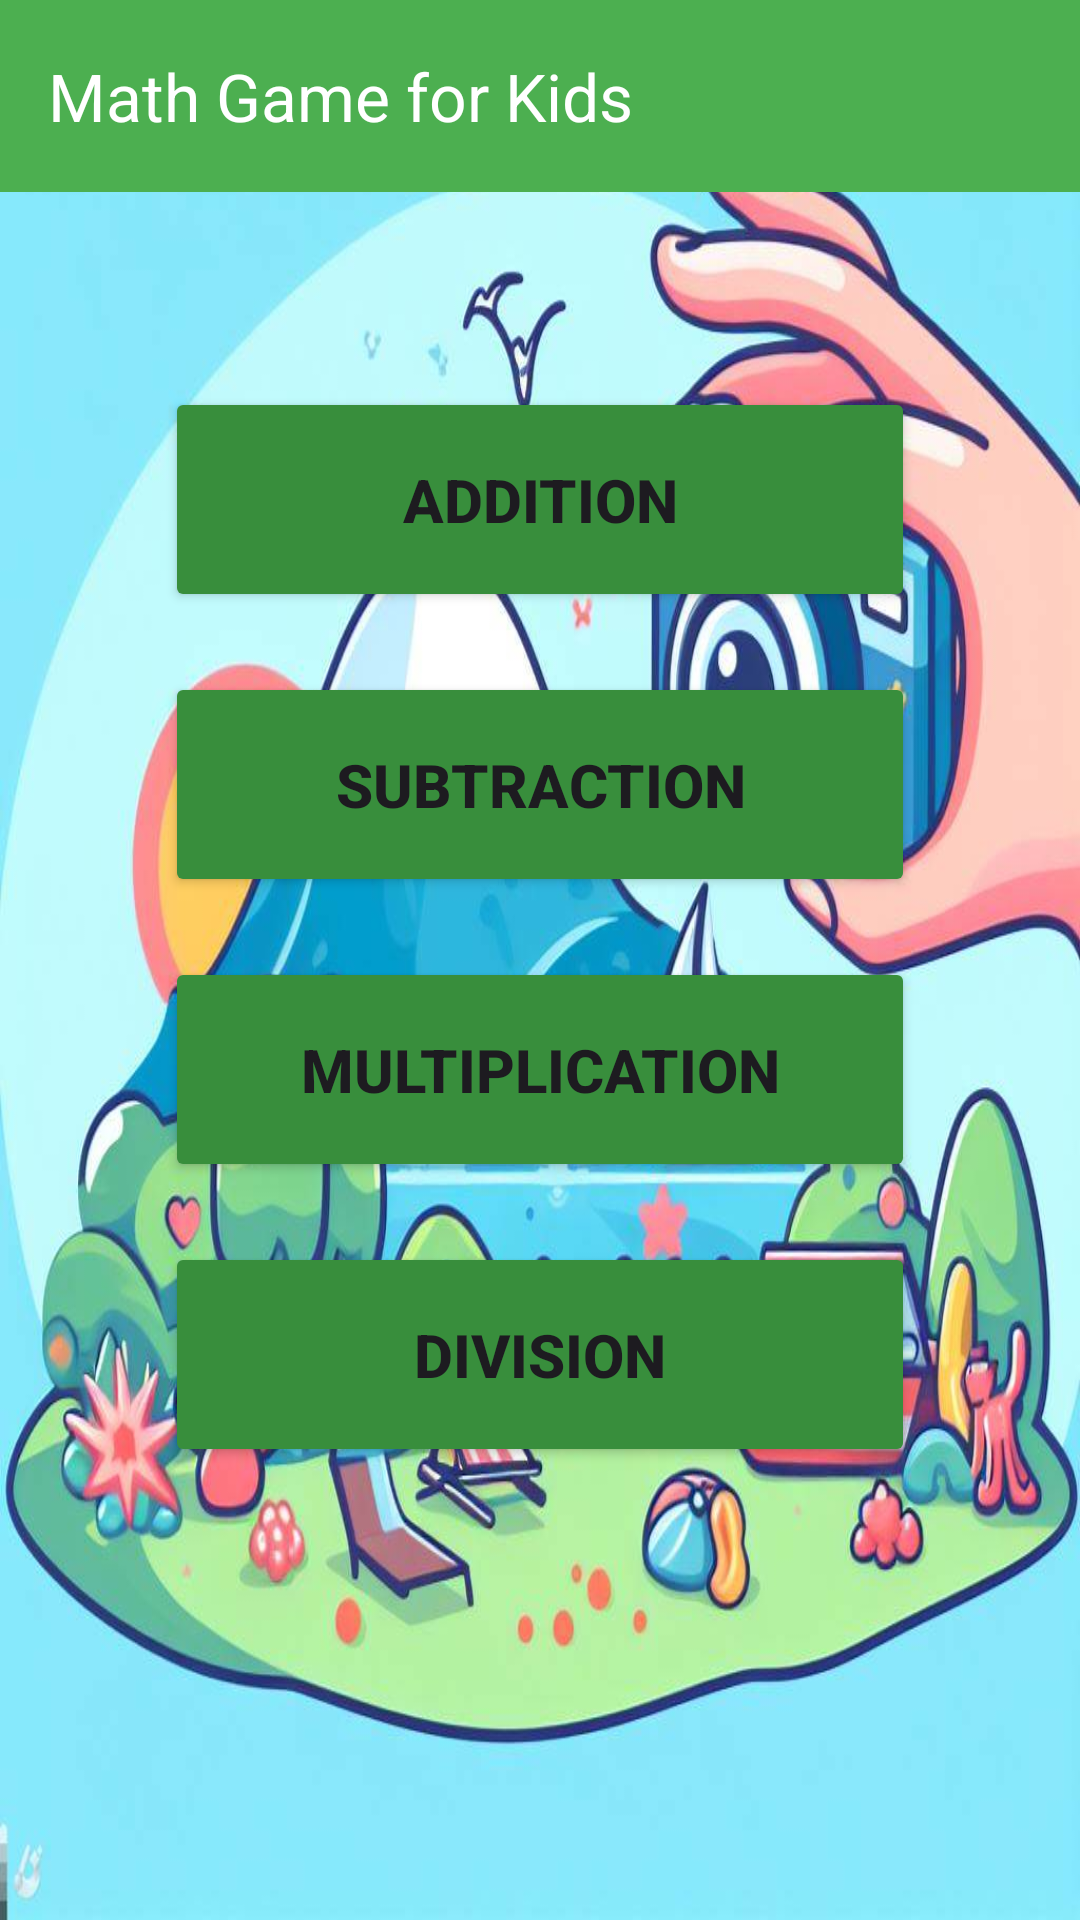

Here is an Android app screen rendered from its layout file. Give the layout XML and the strings, colors and styles it references.
<!-- AndroidManifest.xml: application theme Theme.MathGame -->
<!-- res/layout/activity_main.xml -->
<?xml version="1.0" encoding="utf-8"?>
<LinearLayout xmlns:android="http://schemas.android.com/apk/res/android"
    xmlns:app="http://schemas.android.com/apk/res-auto"
    xmlns:tools="http://schemas.android.com/tools"
    android:layout_width="match_parent"
    android:layout_height="match_parent"
    android:background="@drawable/bg_activity1"
    android:orientation="vertical"
    tools:context=".MainActivity">

    <com.google.android.material.appbar.AppBarLayout
        android:layout_width="match_parent"
        android:layout_height="wrap_content">

        <com.google.android.material.appbar.MaterialToolbar
            android:layout_width="match_parent"
            android:layout_height="wrap_content"
            android:background="@color/primary"
            app:title="@string/app_title"
            app:titleTextColor="@color/white" />

    </com.google.android.material.appbar.AppBarLayout>

    <Button
        android:id="@+id/btnAdd"
        android:layout_width="250dp"
        android:layout_height="75dp"
        android:layout_gravity="center"
        android:layout_marginTop="65dp"
        android:backgroundTint="@color/primaryDark"
        android:text="@string/addition"
        android:textSize="20sp"
        android:textStyle="bold" />

    <Button
        android:id="@+id/btnSub"
        android:layout_width="250dp"
        android:layout_height="75dp"
        android:layout_gravity="center"
        android:layout_marginTop="20dp"
        android:backgroundTint="@color/primaryDark"
        android:text="@string/subtraction"
        android:textSize="20sp"
        android:textStyle="bold" />

    <Button
        android:id="@+id/btnMul"
        android:layout_width="250dp"
        android:layout_height="75dp"
        android:layout_gravity="center"
        android:layout_marginTop="20dp"
        android:backgroundTint="@color/primaryDark"
        android:text="@string/multiplication"
        android:textSize="20sp"
        android:textStyle="bold" />

    <Button
        android:id="@+id/btnDiv"
        android:layout_width="250dp"
        android:layout_height="75dp"
        android:layout_gravity="center"
        android:layout_marginTop="20dp"
        android:backgroundTint="@color/primaryDark"
        android:text="@string/division"
        android:textSize="20sp"
        android:textStyle="bold" />

</LinearLayout>
<!-- resources referenced by this layout -->
<resources>
  <color name="primary">#4CAF50</color>
  <color name="primaryDark">#388E3C</color>
  <color name="white">#FFFFFFFF</color>
  <!-- drawable bg_activity1: jpg bitmap (drawable, 105191 bytes) -->
  <string name="addition">Addition</string>
  <string name="app_title">Math Game for Kids</string>
  <string name="division">Division</string>
  <string name="multiplication">Multiplication</string>
  <string name="subtraction">Subtraction</string>
  <style name="Theme.MathGame" parent="Base.Theme.MathGame" />
  <style name="Base.Theme.MathGame" parent="Theme.Material3.DayNight.NoActionBar">
          
          <item name="colorPrimaryDark">@color/primaryDark</item>
      </style>
</resources>
